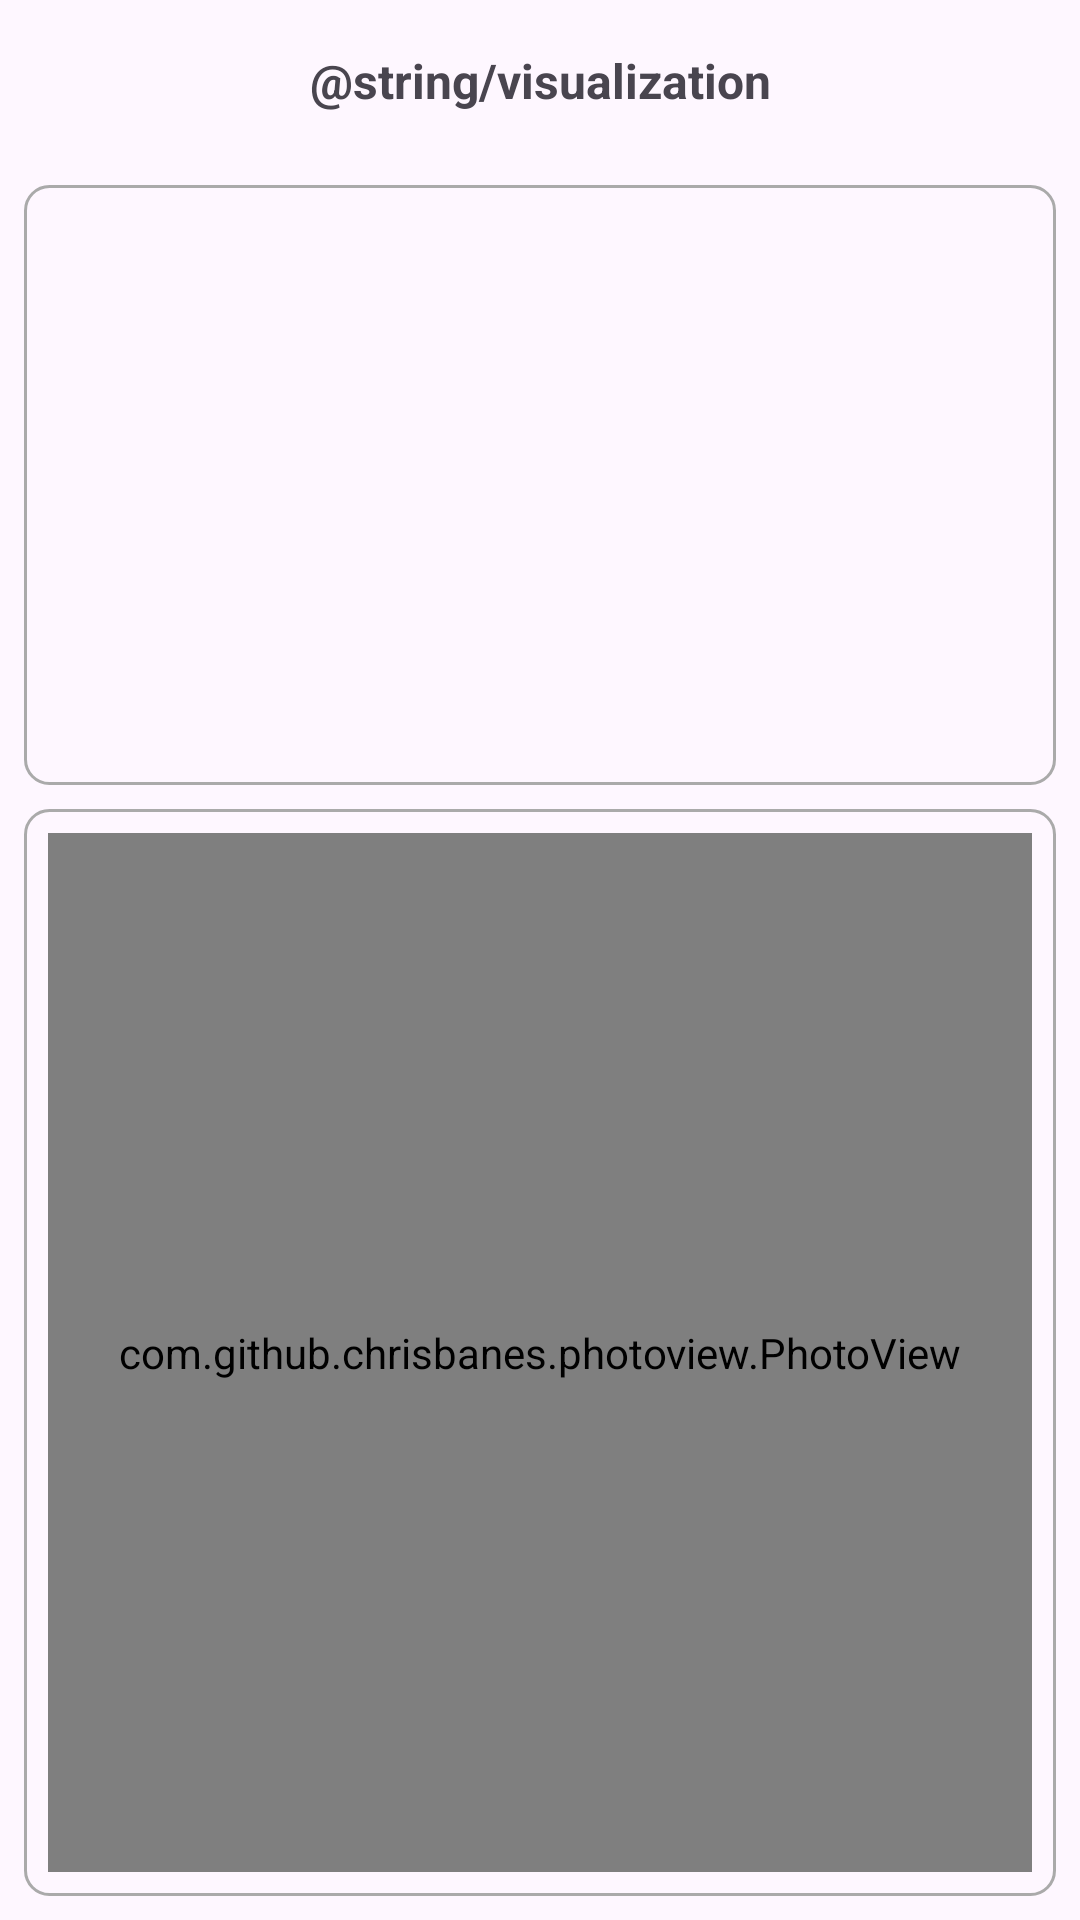

Write the Android layout XML for this screen, with the resource values it uses.
<!-- AndroidManifest.xml: application theme Theme.TestPoint -->
<!-- res/layout/activity_table.xml -->
<?xml version="1.0" encoding="utf-8"?>
<androidx.constraintlayout.widget.ConstraintLayout xmlns:android="http://schemas.android.com/apk/res/android"
    xmlns:app="http://schemas.android.com/apk/res-auto"
    xmlns:tools="http://schemas.android.com/tools"
    android:id="@+id/main_table"
    android:layout_width="match_parent"
    android:layout_height="match_parent"
    tools:context=".presentation.points_screen.MainActivity">

    <ImageView
        android:id="@+id/imageViewBack"
        android:layout_width="48dp"
        android:layout_height="48dp"
        android:contentDescription="TODO"
        android:padding="8dp"
        android:src="@drawable/baseline_arrow_back_24"
        app:layout_constraintStart_toStartOf="parent"
        app:layout_constraintTop_toTopOf="parent" />

    <TextView
        android:id="@+id/textView"
        android:layout_width="wrap_content"
        android:layout_height="wrap_content"
        android:padding="16dp"
        android:text="@string/visualization"
        android:textStyle="bold"
        android:textSize="16sp"
        app:layout_constraintEnd_toEndOf="parent"
        app:layout_constraintStart_toStartOf="parent"
        app:layout_constraintTop_toTopOf="parent" />

    <androidx.recyclerview.widget.RecyclerView
        android:id="@+id/recyclerViewPoint"
        android:layout_width="0dp"
        android:layout_height="200dp"
        android:layout_margin="8dp"
        android:background="@drawable/background_graph"
        android:padding="2dp"
        android:paddingLeft="16dp"
        android:paddingRight="16dp"
        app:layout_constraintEnd_toEndOf="parent"
        app:layout_constraintStart_toStartOf="parent"
        app:layout_constraintTop_toBottomOf="@+id/textView"
        tools:itemCount="10"
        tools:listitem="@layout/item_point"
        tools:visibility="visible" />

    <androidx.constraintlayout.widget.ConstraintLayout
        android:id="@+id/constraintLayout"
        android:layout_width="0dp"
        android:layout_height="0dp"
        android:layout_margin="8dp"
        android:background="@drawable/background_graph"
        app:layout_constraintBottom_toBottomOf="parent"
        app:layout_constraintEnd_toEndOf="parent"
        app:layout_constraintStart_toStartOf="parent"
        app:layout_constraintTop_toBottomOf="@+id/recyclerViewPoint">

        <com.github.chrisbanes.photoview.PhotoView
            android:id="@+id/imageView"
            android:layout_width="0dp"
            android:layout_height="0dp"
            android:layout_margin="8dp"
            app:layout_constraintBottom_toBottomOf="parent"
            app:layout_constraintEnd_toEndOf="parent"
            app:layout_constraintStart_toStartOf="parent"
            app:layout_constraintTop_toTopOf="parent" />

        <ImageView
            android:id="@+id/imageOops"
            android:layout_width="200dp"
            android:layout_height="200dp"
            android:contentDescription="TODO" android:src="@drawable/ic_oops"
            android:visibility="gone"
            app:layout_constraintEnd_toEndOf="@+id/imageView"
            app:layout_constraintStart_toStartOf="@+id/imageView"
            app:layout_constraintTop_toTopOf="@+id/imageView" />
    </androidx.constraintlayout.widget.ConstraintLayout>


    <ImageView
        android:id="@+id/imageViewSave"
        android:layout_width="48dp"
        android:layout_height="48dp"
        android:layout_marginEnd="36dp"
        android:layout_marginBottom="36dp"
        android:background="@drawable/background_oval"
        android:contentDescription="TODO" android:padding="8dp"
        android:src="@drawable/ic_save"
        android:translationZ="8dp"
        android:visibility="gone"
        app:layout_constraintBottom_toBottomOf="parent"
        app:layout_constraintEnd_toEndOf="parent"
        tools:visibility="visible" />

</androidx.constraintlayout.widget.ConstraintLayout>
<!-- res/layout/item_point.xml (included above) -->
<?xml version="1.0" encoding="utf-8"?>
<androidx.constraintlayout.widget.ConstraintLayout xmlns:android="http://schemas.android.com/apk/res/android"
    xmlns:app="http://schemas.android.com/apk/res-auto"
    xmlns:tools="http://schemas.android.com/tools"
    android:id="@+id/mainLayout"
    android:layout_width="match_parent"
    android:layout_height="wrap_content"
    android:layout_marginTop="8dp"
    android:background="@drawable/background_item"
    android:padding="8dp">

    <TextView
        android:id="@+id/textViewPoint"
        android:layout_width="0dp"
        android:layout_height="wrap_content"
        android:text="x:0 y:9"
        android:textColor="@color/black"
        app:layout_constraintBottom_toBottomOf="parent"
        app:layout_constraintEnd_toEndOf="parent"
        app:layout_constraintStart_toStartOf="parent"
        app:layout_constraintTop_toTopOf="parent"
        tools:ignore="HardcodedText" />

</androidx.constraintlayout.widget.ConstraintLayout>
<!-- resources referenced by this layout -->
<resources>
  <!-- drawable background_graph (drawable) -->
  <shape xmlns:android="http://schemas.android.com/apk/res/android"
      android:shape="rectangle"
      android:thickness="0dp">
  
      <stroke
          android:width="1dp"
          android:color="#AAAAAA"/>
  
      <corners
          android:bottomLeftRadius="8dp"
          android:bottomRightRadius="8dp"
          android:topLeftRadius="8dp"
          android:topRightRadius="8dp" />
  
  </shape>
  <!-- drawable background_item (drawable) -->
  <shape xmlns:android="http://schemas.android.com/apk/res/android"
      android:shape="rectangle"
      android:thickness="0dp">
  
      <corners
          android:bottomLeftRadius="12dp"
          android:bottomRightRadius="12dp"
          android:topLeftRadius="12dp"
          android:topRightRadius="12dp" />
  
      <gradient
          android:angle="90"
          android:endColor="#F5F9FF"
          android:startColor="#FFFFFF"
          android:type="linear" />
  </shape>
  <!-- drawable background_oval (drawable) -->
  <shape xmlns:android="http://schemas.android.com/apk/res/android"
      android:shape="rectangle"
      android:thickness="0dp">
  
      <corners
          android:bottomLeftRadius="100dp"
          android:bottomRightRadius="100dp"
          android:topLeftRadius="100dp"
          android:topRightRadius="100dp" />
  
      <gradient
          android:angle="90"
          android:endColor="#403D7EFF"
          android:startColor="#103D7EFF"
          android:type="linear" />
  
      <stroke
          android:width="2dp"
          android:color="#2196F3"/>
  </shape>
  <!-- drawable ic_oops: png bitmap (drawable, 44562 bytes) -->
  <!-- drawable ic_save: png bitmap (drawable, 737 bytes) -->
  <style name="Theme.TestPoint" parent="Base.Theme.TestPoint" />
  <style name="Base.Theme.TestPoint" parent="Theme.Material3.DayNight.NoActionBar">
          
          
      </style>
  <!-- not gathered from this repository: default colours our renderer supplied (Android Studio template values) -->
  <color name="black">#FF000000</color>
</resources>
